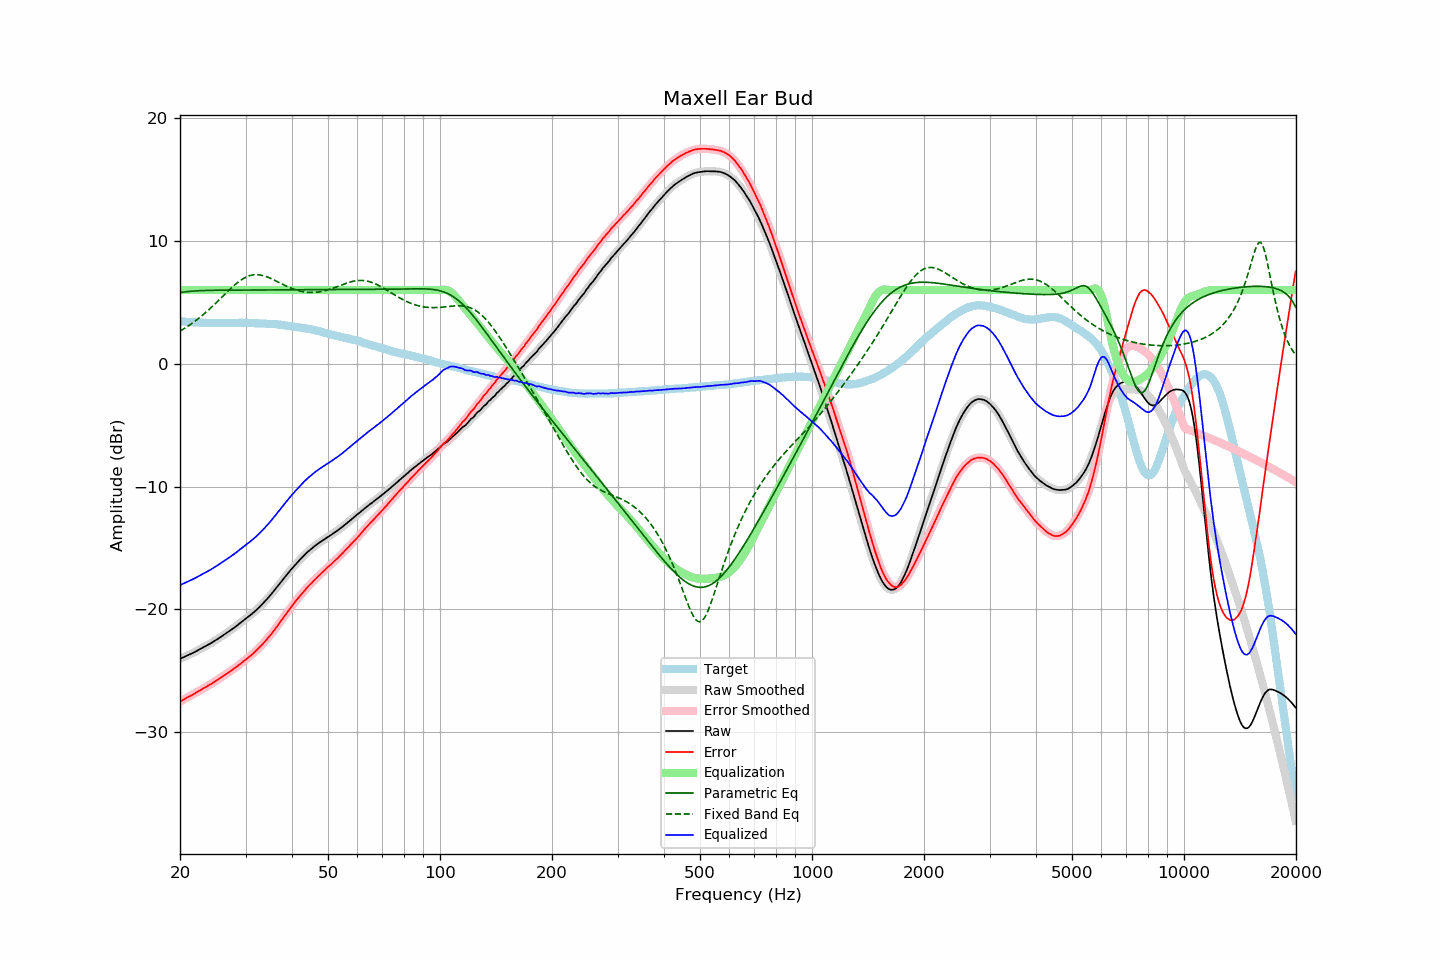

Data behind this chart, as committed beside it:
frequency, raw, error, smoothed, error_smoothed, equalization, parametric_eq, fixed_band_eq, equalized_raw, equalized_smoothed, target
20.00, -24.02, -27.49, -24.02, -27.49, 6.00, 5.80, 2.66, -18.02, -18.02, 3.47
20.20, -23.96, -27.42, -23.96, -27.42, 6.00, 5.82, 2.74, -17.96, -17.96, 3.46
20.40, -23.90, -27.35, -23.90, -27.35, 6.00, 5.84, 2.82, -17.90, -17.90, 3.45
20.61, -23.85, -27.28, -23.84, -27.28, 6.00, 5.86, 2.90, -17.85, -17.84, 3.44
20.81, -23.78, -27.20, -23.78, -27.20, 6.00, 5.87, 2.98, -17.78, -17.78, 3.42
21.02, -23.72, -27.13, -23.72, -27.13, 6.00, 5.88, 3.07, -17.72, -17.72, 3.41
21.23, -23.66, -27.06, -23.66, -27.06, 6.00, 5.90, 3.15, -17.66, -17.66, 3.40
21.44, -23.60, -27.01, -23.60, -27.00, 6.00, 5.91, 3.24, -17.60, -17.60, 3.41
21.66, -23.54, -26.92, -23.54, -26.93, 6.00, 5.92, 3.34, -17.54, -17.54, 3.39
21.87, -23.47, -26.86, -23.47, -26.85, 6.00, 5.93, 3.43, -17.47, -17.47, 3.38
22.09, -23.40, -26.77, -23.40, -26.77, 6.00, 5.94, 3.53, -17.40, -17.40, 3.36
22.31, -23.33, -26.70, -23.33, -26.70, 6.00, 5.95, 3.63, -17.33, -17.33, 3.36
22.54, -23.27, -26.62, -23.26, -26.62, 6.00, 5.95, 3.74, -17.27, -17.26, 3.35
22.76, -23.19, -26.55, -23.19, -26.54, 6.00, 5.96, 3.84, -17.19, -17.19, 3.35
22.99, -23.12, -26.47, -23.12, -26.47, 6.00, 5.96, 3.95, -17.12, -17.12, 3.34
23.22, -23.05, -26.39, -23.06, -26.39, 6.00, 5.97, 4.06, -17.05, -17.06, 3.33
23.45, -22.98, -26.32, -22.98, -26.32, 6.00, 5.97, 4.18, -16.98, -16.98, 3.34
23.69, -22.92, -26.25, -22.91, -26.24, 6.00, 5.98, 4.29, -16.92, -16.91, 3.33
23.92, -22.83, -26.15, -22.84, -26.17, 6.00, 5.98, 4.41, -16.83, -16.84, 3.32
24.16, -22.76, -26.09, -22.76, -26.09, 6.00, 5.98, 4.53, -16.76, -16.76, 3.33
24.40, -22.68, -26.01, -22.68, -26.01, 6.00, 5.98, 4.66, -16.68, -16.68, 3.33
24.65, -22.59, -25.92, -22.60, -25.93, 6.00, 5.99, 4.78, -16.59, -16.60, 3.33
24.89, -22.51, -25.84, -22.51, -25.84, 6.00, 5.99, 4.91, -16.51, -16.51, 3.33
25.14, -22.43, -25.75, -22.43, -25.75, 6.00, 5.99, 5.03, -16.43, -16.43, 3.32
25.39, -22.35, -25.67, -22.35, -25.67, 6.00, 5.99, 5.16, -16.35, -16.35, 3.32
25.65, -22.26, -25.58, -22.27, -25.58, 6.00, 5.99, 5.29, -16.26, -16.27, 3.31
25.91, -22.19, -25.50, -22.18, -25.50, 6.00, 5.99, 5.42, -16.19, -16.18, 3.31
26.16, -22.09, -25.42, -22.09, -25.41, 6.00, 5.99, 5.55, -16.09, -16.09, 3.32
26.43, -22.01, -25.33, -22.01, -25.33, 6.00, 5.99, 5.68, -16.01, -16.01, 3.32
26.69, -21.91, -25.24, -21.91, -25.24, 6.00, 5.99, 5.81, -15.91, -15.91, 3.32
26.96, -21.83, -25.15, -21.83, -25.14, 6.00, 5.99, 5.94, -15.83, -15.83, 3.32
27.23, -21.74, -25.05, -21.74, -25.06, 6.00, 5.99, 6.06, -15.74, -15.74, 3.32
27.50, -21.64, -24.96, -21.64, -24.97, 6.00, 5.99, 6.19, -15.64, -15.64, 3.32
27.77, -21.55, -24.88, -21.55, -24.87, 6.00, 5.99, 6.30, -15.55, -15.55, 3.33
28.05, -21.45, -24.78, -21.46, -24.78, 6.00, 5.99, 6.42, -15.45, -15.46, 3.33
28.33, -21.35, -24.69, -21.35, -24.69, 6.00, 6.00, 6.53, -15.35, -15.35, 3.33
28.62, -21.26, -24.59, -21.25, -24.59, 6.00, 6.00, 6.63, -15.26, -15.25, 3.33
28.90, -21.14, -24.49, -21.15, -24.49, 6.00, 6.00, 6.73, -15.14, -15.15, 3.34
29.19, -21.04, -24.38, -21.04, -24.38, 6.00, 6.00, 6.82, -15.04, -15.04, 3.34
29.48, -20.93, -24.27, -20.94, -24.28, 6.00, 6.00, 6.91, -14.93, -14.94, 3.34
29.78, -20.84, -24.17, -20.84, -24.17, 6.00, 6.00, 6.98, -14.84, -14.84, 3.34
30.08, -20.74, -24.07, -20.73, -24.07, 6.00, 6.00, 7.05, -14.74, -14.73, 3.34
30.38, -20.64, -23.96, -20.64, -23.96, 6.00, 6.00, 7.11, -14.64, -14.64, 3.32
30.68, -20.53, -23.86, -20.54, -23.86, 6.00, 6.00, 7.16, -14.53, -14.54, 3.32
30.99, -20.44, -23.76, -20.43, -23.75, 6.00, 6.00, 7.20, -14.44, -14.43, 3.32
31.30, -20.33, -23.64, -20.33, -23.64, 6.00, 6.00, 7.22, -14.33, -14.33, 3.32
31.61, -20.21, -23.53, -20.22, -23.53, 6.00, 6.00, 7.24, -14.21, -14.22, 3.32
31.93, -20.11, -23.40, -20.10, -23.40, 6.00, 6.00, 7.25, -14.11, -14.10, 3.29
32.24, -19.97, -23.27, -19.98, -23.28, 6.00, 6.00, 7.25, -13.97, -13.98, 3.30
32.57, -19.86, -23.15, -19.85, -23.14, 6.00, 6.00, 7.24, -13.86, -13.85, 3.29
32.89, -19.72, -23.01, -19.72, -23.01, 6.00, 6.00, 7.23, -13.72, -13.72, 3.29
33.22, -19.59, -22.88, -19.59, -22.88, 6.00, 6.00, 7.20, -13.59, -13.59, 3.29
33.55, -19.45, -22.74, -19.45, -22.73, 6.00, 6.00, 7.17, -13.45, -13.45, 3.28
33.89, -19.31, -22.58, -19.32, -22.59, 6.00, 6.00, 7.13, -13.31, -13.32, 3.27
34.23, -19.17, -22.43, -19.17, -22.43, 6.00, 6.01, 7.08, -13.17, -13.17, 3.26
34.57, -19.02, -22.28, -19.03, -22.28, 6.00, 6.01, 7.03, -13.02, -13.03, 3.25
34.92, -18.88, -22.12, -18.87, -22.12, 6.00, 6.01, 6.98, -12.88, -12.87, 3.24
35.27, -18.72, -21.97, -18.72, -21.96, 6.00, 6.01, 6.92, -12.72, -12.72, 3.26
35.62, -18.56, -21.79, -18.56, -21.80, 6.00, 6.01, 6.86, -12.56, -12.56, 3.24
35.97, -18.39, -21.62, -18.39, -21.63, 6.00, 6.01, 6.79, -12.39, -12.39, 3.23
... 635 more rows
